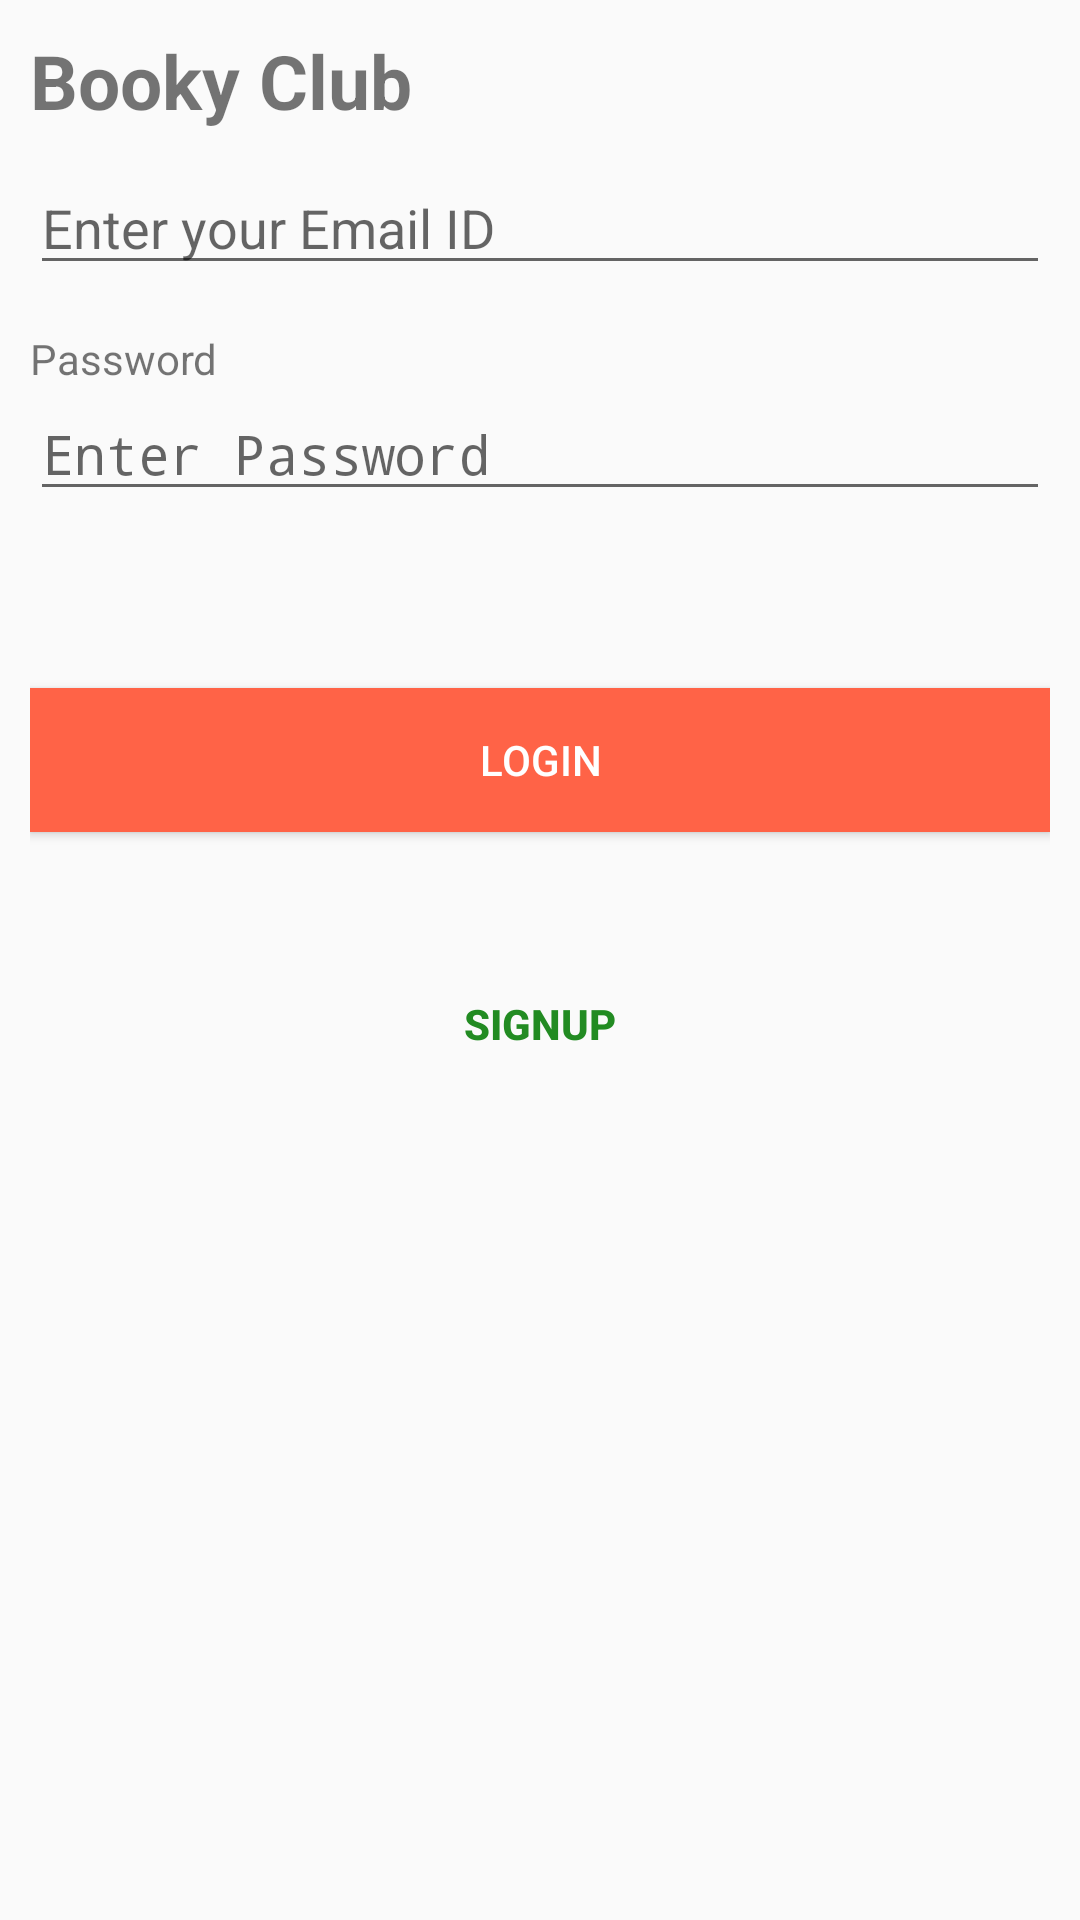

Here is an Android app screen rendered from its layout file. Give the layout XML and the strings, colors and styles it references.
<!-- AndroidManifest.xml: activity theme AppTheme.NoActionBar -->
<!-- res/layout/activity_login.xml -->
<?xml version="1.0" encoding="utf-8"?>
<android.support.constraint.ConstraintLayout
    xmlns:android="http://schemas.android.com/apk/res/android" android:layout_width="match_parent"
    android:layout_height="match_parent">
    <LinearLayout
        android:layout_width="fill_parent"
        android:layout_height="wrap_content"
        android:orientation="vertical"
        android:padding="10dip" >

        <TextView
            android:layout_width="fill_parent"
            android:layout_height="wrap_content"
            android:layout_marginBottom="10dip"
            android:text="@string/login_title"
            android:textSize="25sp"
            android:textStyle="bold" />

        <EditText
            android:id="@+id/loginEmail"
            android:layout_width="fill_parent"
            android:layout_height="wrap_content"
            android:hint="Enter your Email ID"
            android:inputType="textEmailAddress" />

        <TextView
            android:layout_width="fill_parent"
            android:layout_height="wrap_content"
            android:layout_marginTop="15dip"
            android:text="@string/pwd" />

        <EditText
            android:id="@+id/loginPassword"
            android:layout_width="fill_parent"
            android:layout_height="wrap_content"
            android:hint="Enter Password"
            android:inputType="textPassword" />

        <TextView
            android:id="@+id/login_error"
            android:layout_width="fill_parent"
            android:layout_height="wrap_content"
            android:padding="10dip"
            android:textColor="#e30000"
            android:textStyle="bold" />

        <Button
            android:id="@+id/btnLogin"
            android:layout_width="fill_parent"
            android:layout_height="wrap_content"
            android:layout_marginTop="20dip"
            android:background="#ff6347"
            android:onClick="loginUser"
            android:text="Login"
            android:textColor="#fff" />

        <Button
            android:id="@+id/btnLinkToRegisterScreen"
            android:layout_width="fill_parent"
            android:layout_height="wrap_content"
            android:layout_marginTop="40dip"
            android:background="@null"
            android:onClick="navigatetoRegisterActivity"
            android:text="Signup"
            android:textColor="#228b22"
            android:textStyle="bold" />
    </LinearLayout>

</android.support.constraint.ConstraintLayout>
<!-- resources referenced by this layout -->
<resources>
  <string name="login_title">Booky Club</string>
  <string name="pwd">Password</string>
  <style name="AppTheme.NoActionBar">
          <item name="windowActionBar">false</item>
          <item name="windowNoTitle">true</item>
      </style>
</resources>
